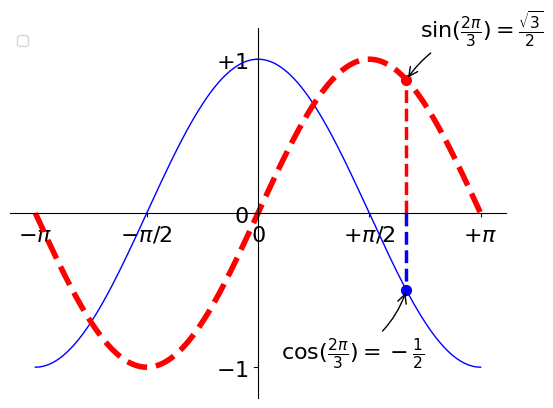

Write Python code to recreate this figure.
import numpy
from matplotlib import pyplot

pyplot.figure(1)
X = numpy.linspace(-numpy.pi, numpy.pi, 256, endpoint=True)
C, S = numpy.cos(X), numpy.sin(X)
pyplot.plot(X, C, color="blue", linewidth=1.0, linestyle="-")
pyplot.plot(X, S, color="r", lw=4.0, linestyle="--")

pyplot.xlabel("")
pyplot.legend(loc='upper left')
# axis range
# pyplot.axis('equal')
pyplot.axis([-3.5, 3.5, -1.2, 1.2])
# LaTeX sign
pyplot.xticks([-numpy.pi, -numpy.pi / 2, 0, numpy.pi / 2, numpy.pi],
              [r'$-\pi$', r'$-\pi/2$', r'$0$', r'$+\pi/2$', r'$+\pi$'])
pyplot.yticks([-1, 0, +1],
              [r'$-1$', r'$0$', r'$+1$'])

t = 2 * numpy.pi / 3
pyplot.plot()
pyplot.plot([t, t], [0, numpy.cos(t)], color='blue', linewidth=2.5,
            linestyle="--")
pyplot.scatter([t, ], [numpy.cos(t), ], 50, color='blue')

pyplot.annotate(r'$\sin(\frac{2\pi}{3})=\frac{\sqrt{3}}{2}$',
                xy=(t, numpy.sin(t)), xycoords='data',
                xytext=(+10, +30), textcoords='offset points', fontsize=16,
                arrowprops=dict(arrowstyle="->", connectionstyle="arc3,rad=.2"))

pyplot.plot([t, t], [0, numpy.sin(t)], color='red', linewidth=2.5,
            linestyle="--")
pyplot.scatter([t, ], [numpy.sin(t), ], 50, color='red')

pyplot.annotate(r'$\cos(\frac{2\pi}{3})=-\frac{1}{2}$',
                xy=(t, numpy.cos(t)), xycoords='data',
                xytext=(-90, -50), textcoords='offset points', fontsize=16,
                arrowprops=dict(arrowstyle="->", connectionstyle="arc3,rad=.2",
                                facecolor='purple'))

ax = pyplot.gca()
# remove right,top, and move bottom,left to the center
ax.spines['right'].set_color('none')
ax.spines['top'].set_color('none')
ax.xaxis.set_ticks_position('bottom')
ax.spines['bottom'].set_position(('data', 0))
ax.yaxis.set_ticks_position('left')
ax.spines['left'].set_position(('data', 0))
#
for label in ax.get_xticklabels() + ax.get_yticklabels():
    label.set_fontsize(16)
    label.set_bbox(dict(facecolor='white', edgecolor='None', alpha=0.75))

pyplot.show()
